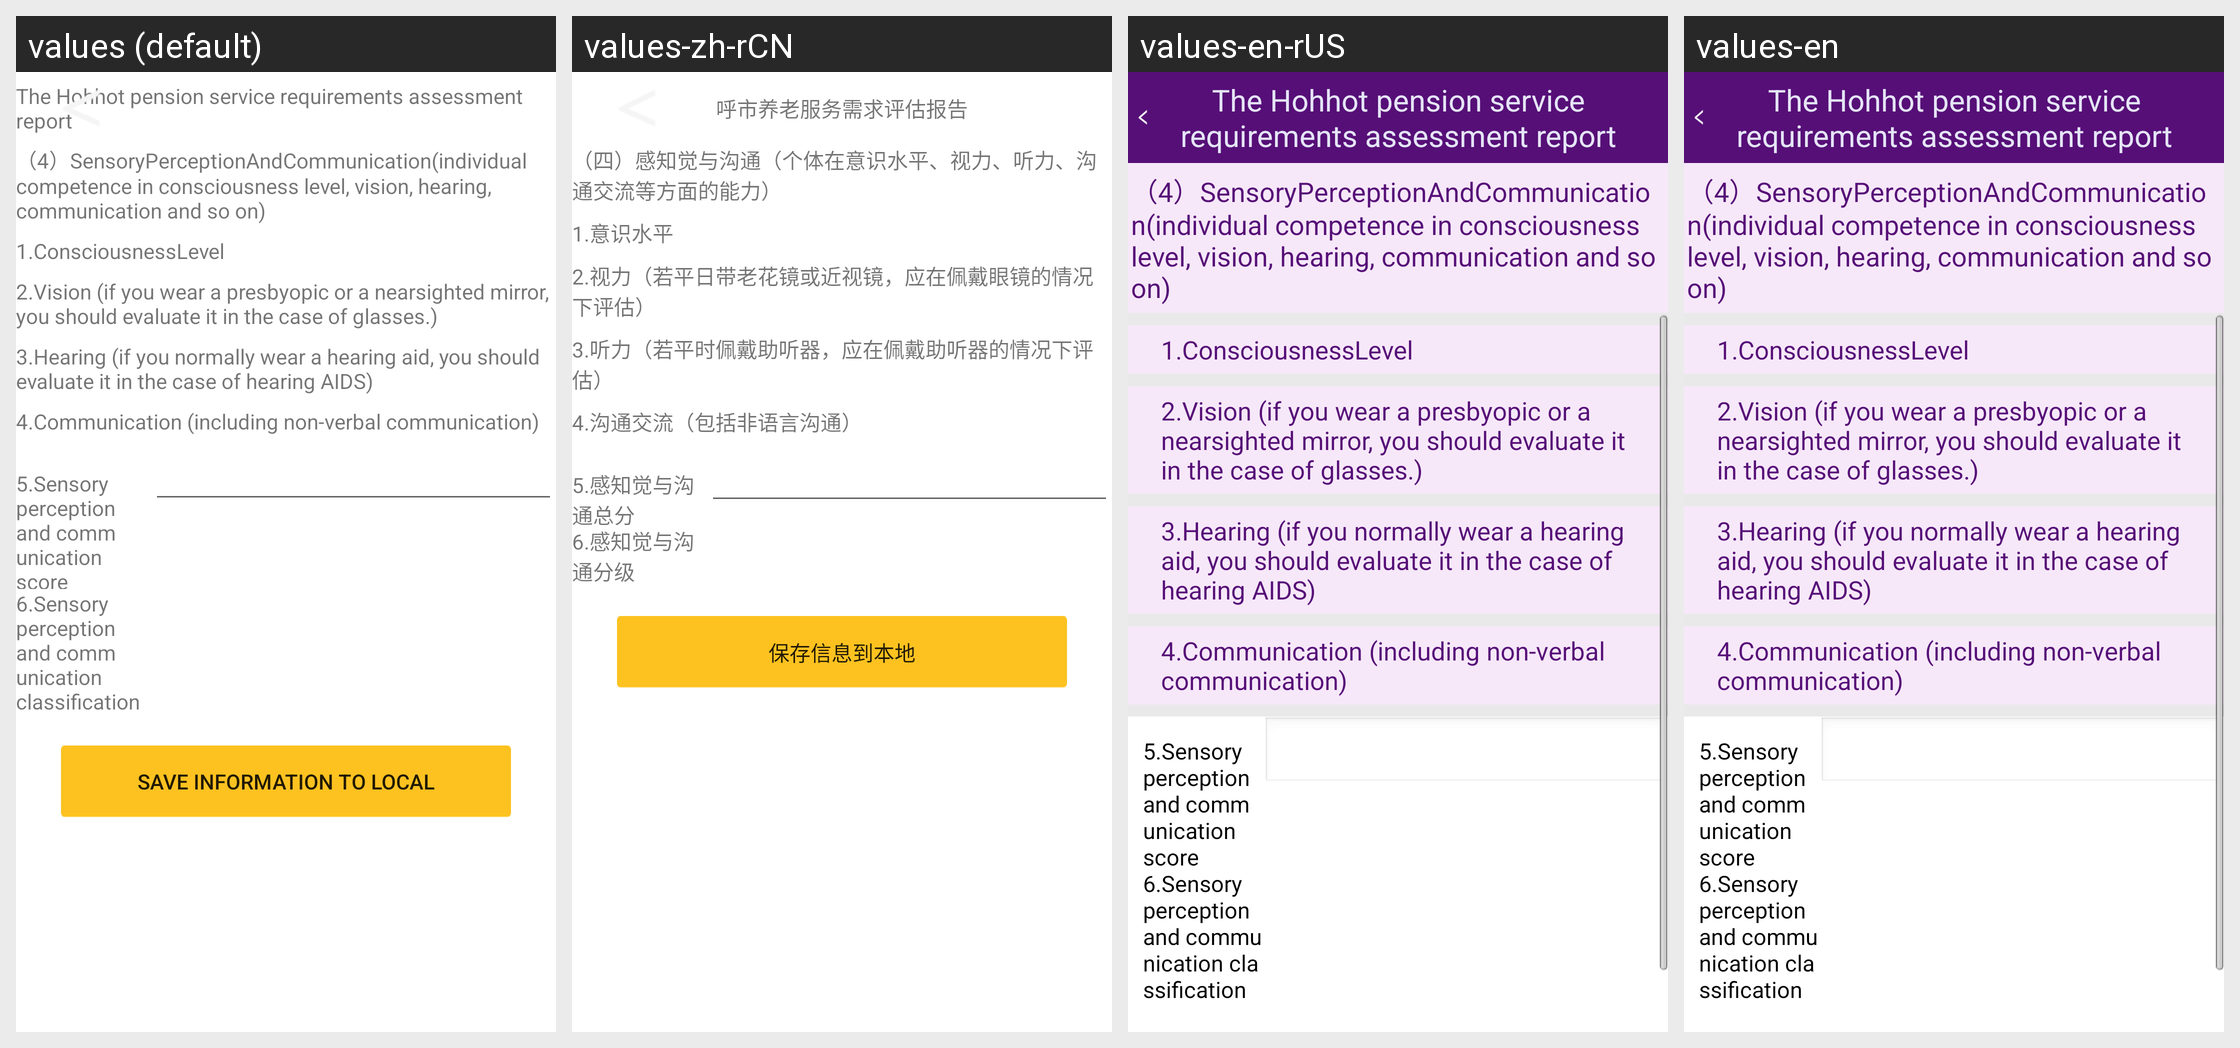

Translations of the strings shown on this Android screen, per locale in the grid:
Android screen res/layout/activity_ai_sensory_perception.xml rendered under 4 locales, left to right: values (default), values-zh-rCN, values-en-rUS, values-en. Device: Nexus 5 (rendered at 1080×1920; each locale shown at half size, 540×960, under a caption strip naming it); theme AppTheme.
Strings drawn on this screen, with the default value and each locale's value (text and hints the layout hard-codes, and strings that could not be matched under every locale, appear in the picture but are not listed):

str_SensoryPerceptionAndCommunication
  values: （4）SensoryPerceptionAndCommunication(individual competence in consciousness level, vision, hearing, communication and so on)
  values-zh-rCN: （四）感知觉与沟通（个体在意识水平、视力、听力、沟通交流等方面的能力）
  values-en-rUS: （4）SensoryPerceptionAndCommunication(individual competence in consciousness level, vision, hearing, communication and so on)
  values-en: （4）SensoryPerceptionAndCommunication(individual competence in consciousness level, vision, hearing, communication and so on)

str_ConsciousnessLevel
  values: 1.ConsciousnessLevel
  values-zh-rCN: 1.意识水平
  values-en-rUS: 1.ConsciousnessLevel
  values-en: 1.ConsciousnessLevel

str_Vision
  values: 2.Vision (if you wear a presbyopic or a nearsighted mirror, you should evaluate it in the case of glasses.)
  values-zh-rCN: 2.视力（若平日带老花镜或近视镜，应在佩戴眼镜的情况下评估）
  values-en-rUS: 2.Vision (if you wear a presbyopic or a nearsighted mirror, you should evaluate it in the case of glasses.)
  values-en: 2.Vision (if you wear a presbyopic or a nearsighted mirror, you should evaluate it in the case of glasses.)

str_Listening
  values: 3.Hearing (if you normally wear a hearing aid, you should evaluate it in the case of hearing AIDS)
  values-zh-rCN: 3.听力（若平时佩戴助听器，应在佩戴助听器的情况下评估）
  values-en-rUS: 3.Hearing (if you normally wear a hearing aid, you should evaluate it in the case of hearing AIDS)
  values-en: 3.Hearing (if you normally wear a hearing aid, you should evaluate it in the case of hearing AIDS)

str_Communication
  values: 4.Communication (including non-verbal communication)
  values-zh-rCN: 4.沟通交流（包括非语言沟通）
  values-en-rUS: 4.Communication (including non-verbal communication)
  values-en: 4.Communication (including non-verbal communication)

str_SPCSumScore
  values: 5.Sensory perception and communication score
  values-zh-rCN: 5.感知觉与沟通总分
  values-en-rUS: 5.Sensory perception and communication score
  values-en: 5.Sensory perception and communication score

str_SPCLevel
  values: 6.Sensory perception and communication classification
  values-zh-rCN: 6.感知觉与沟通分级
  values-en-rUS: 6.Sensory perception and communication classification
  values-en: 6.Sensory perception and communication classification

app_title
  values: The Hohhot pension service requirements assessment report
  values-zh-rCN: 呼市养老服务需求评估报告
  values-en-rUS: The Hohhot pension service requirements assessment report
  values-en: The Hohhot pension service requirements assessment report
